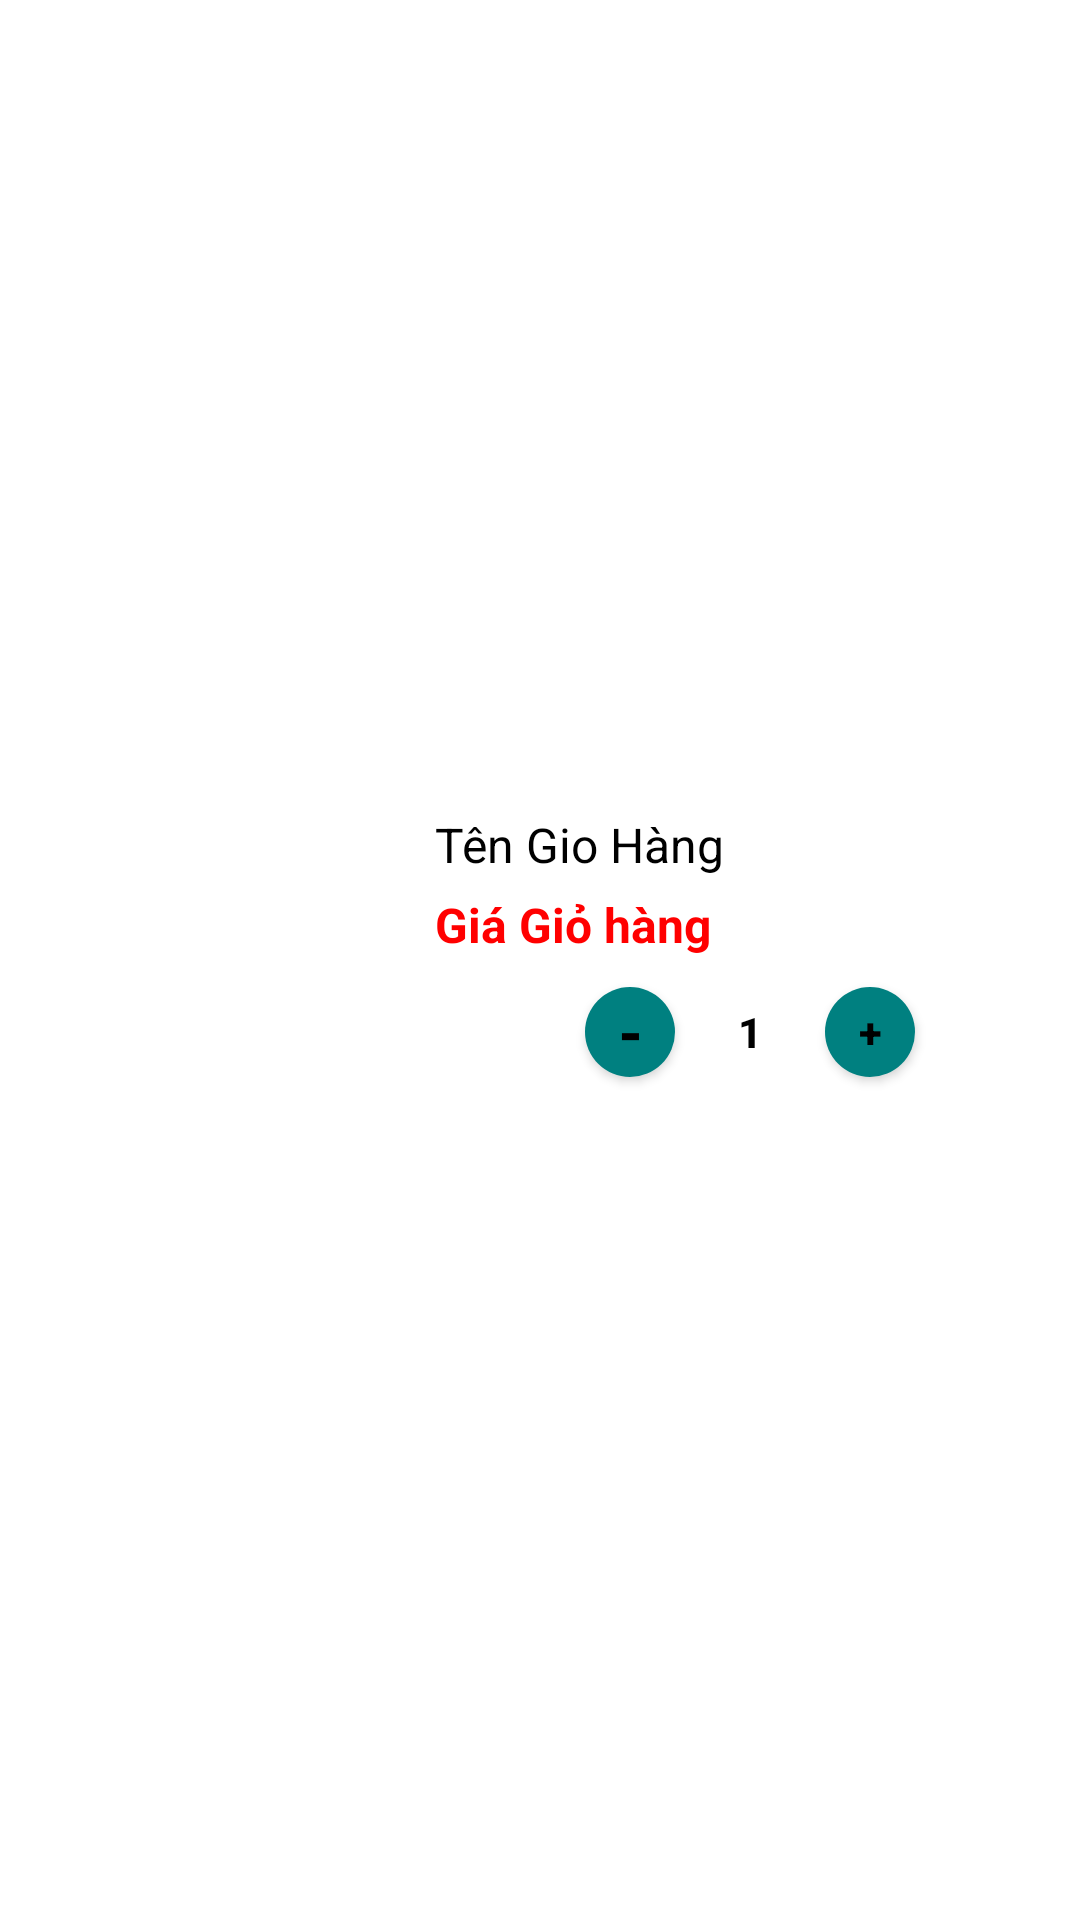

Here is an Android app screen rendered from its layout file. Give the layout XML and the strings, colors and styles it references.
<!-- AndroidManifest.xml: application theme Theme.CoffeeSystem.NoActionBar -->
<!-- res/layout/activity_cart_item.xml -->
<?xml version="1.0" encoding="utf-8"?>
<LinearLayout
    xmlns:android="http://schemas.android.com/apk/res/android"
    android:layout_width="match_parent"
    android:orientation="horizontal"
    android:layout_height="wrap_content"
    android:background="@color/white">

    <LinearLayout
        android:layout_width="140dp"
        android:layout_height="140dp">
        <ImageView
            android:layout_margin="5dp"
            android:adjustViewBounds="true"
            android:scaleType="fitXY"
            android:id="@+id/imageview"
            android:layout_width="130dp"
            android:layout_height="130dp" />
    </LinearLayout>
    <LinearLayout
        android:gravity="center"
        android:layout_margin="5dp"
        android:orientation="vertical"
        android:layout_width="match_parent"
        android:layout_height="wrap_content"
        android:layout_gravity="center">
        <ImageButton
            android:id="@+id/img_btn_cart"
            android:layout_width="wrap_content"
            android:layout_height="wrap_content"
            android:layout_gravity="top|right"
            android:background="@color/colorTransparent"
            android:src="@drawable/ic_baseline_clear_24">
        </ImageButton>
        <TextView
            android:textSize="16dp"
            android:textColor="#000000"
            android:text="Tên Gio Hàng"
            android:id="@+id/textview_name"
            android:layout_width="fill_parent"
            android:layout_height="wrap_content" />
        <TextView
            android:textSize="16sp"
            android:layout_marginTop="5dp"
            android:textColor="#FF0000"
            android:text="Giá Giỏ hàng"
            android:id="@+id/textview_price"
            android:layout_width="fill_parent"
            android:layout_height="wrap_content"
            android:textStyle="bold"/>
        <LinearLayout
            android:gravity="center"
            android:orientation="horizontal"
            android:layout_width="match_parent"
            android:layout_height="wrap_content">
            <androidx.appcompat.widget.AppCompatButton
                android:focusable="false"
                android:textColor="#000000"
                android:textStyle="bold"
                android:text="-"
                android:id="@+id/button_minus"
                android:layout_width="30dp"
                android:layout_height="30dp"
                android:background="@drawable/custom_button"
                android:textSize="20dp"
                android:layout_marginTop="10dp"
                android:layout_marginBottom="10dp"/>
            <androidx.appcompat.widget.AppCompatButton
                android:layout_marginLeft="10dp"
                android:background="@null"
                android:focusable="false"
                android:textColor="#000000"
                android:textStyle="bold"
                android:text="1"
                android:id="@+id/button_values"
                android:layout_width="30dp"
                android:layout_height="30dp"
                android:layout_marginTop="10dp"
                android:layout_marginBottom="10dp"/>
            <androidx.appcompat.widget.AppCompatButton
                android:layout_marginLeft="10dp"
                android:focusable="false"
                android:textColor="#000000"
                android:textStyle="bold"
                android:text="+"
                android:id="@+id/button_plus"
                android:layout_width="30dp"
                android:layout_height="30dp"
                android:background="@drawable/custom_button"
                android:layout_marginTop="10dp"
                android:layout_marginBottom="10dp"/>
        </LinearLayout>
    </LinearLayout>
</LinearLayout>
<!-- resources referenced by this layout -->
<resources>
  <color name="white">#FFFFFFFF</color>
  <!-- drawable custom_button (drawable) -->
  <?xml version="1.0" encoding="utf-8"?>
  <shape
      xmlns:android="http://schemas.android.com/apk/res/android"
      android:shape="rectangle">
      <solid
          android:color="@color/DarkCyan">
      </solid>
      <corners
          android:radius="30dp">
      </corners>
      <size
          android:height="30dp"
          android:width="50dp">
      </size>
      <stroke
          android:color="@color/black">
      </stroke>
  </shape>
  <style name="Theme.CoffeeSystem.NoActionBar">
          <item name="windowActionBar">false</item>
          <item name="windowNoTitle">true</item>
      </style>
  <color name="DarkCyan">#008080</color>
  <color name="black">#FF000000</color>
</resources>
